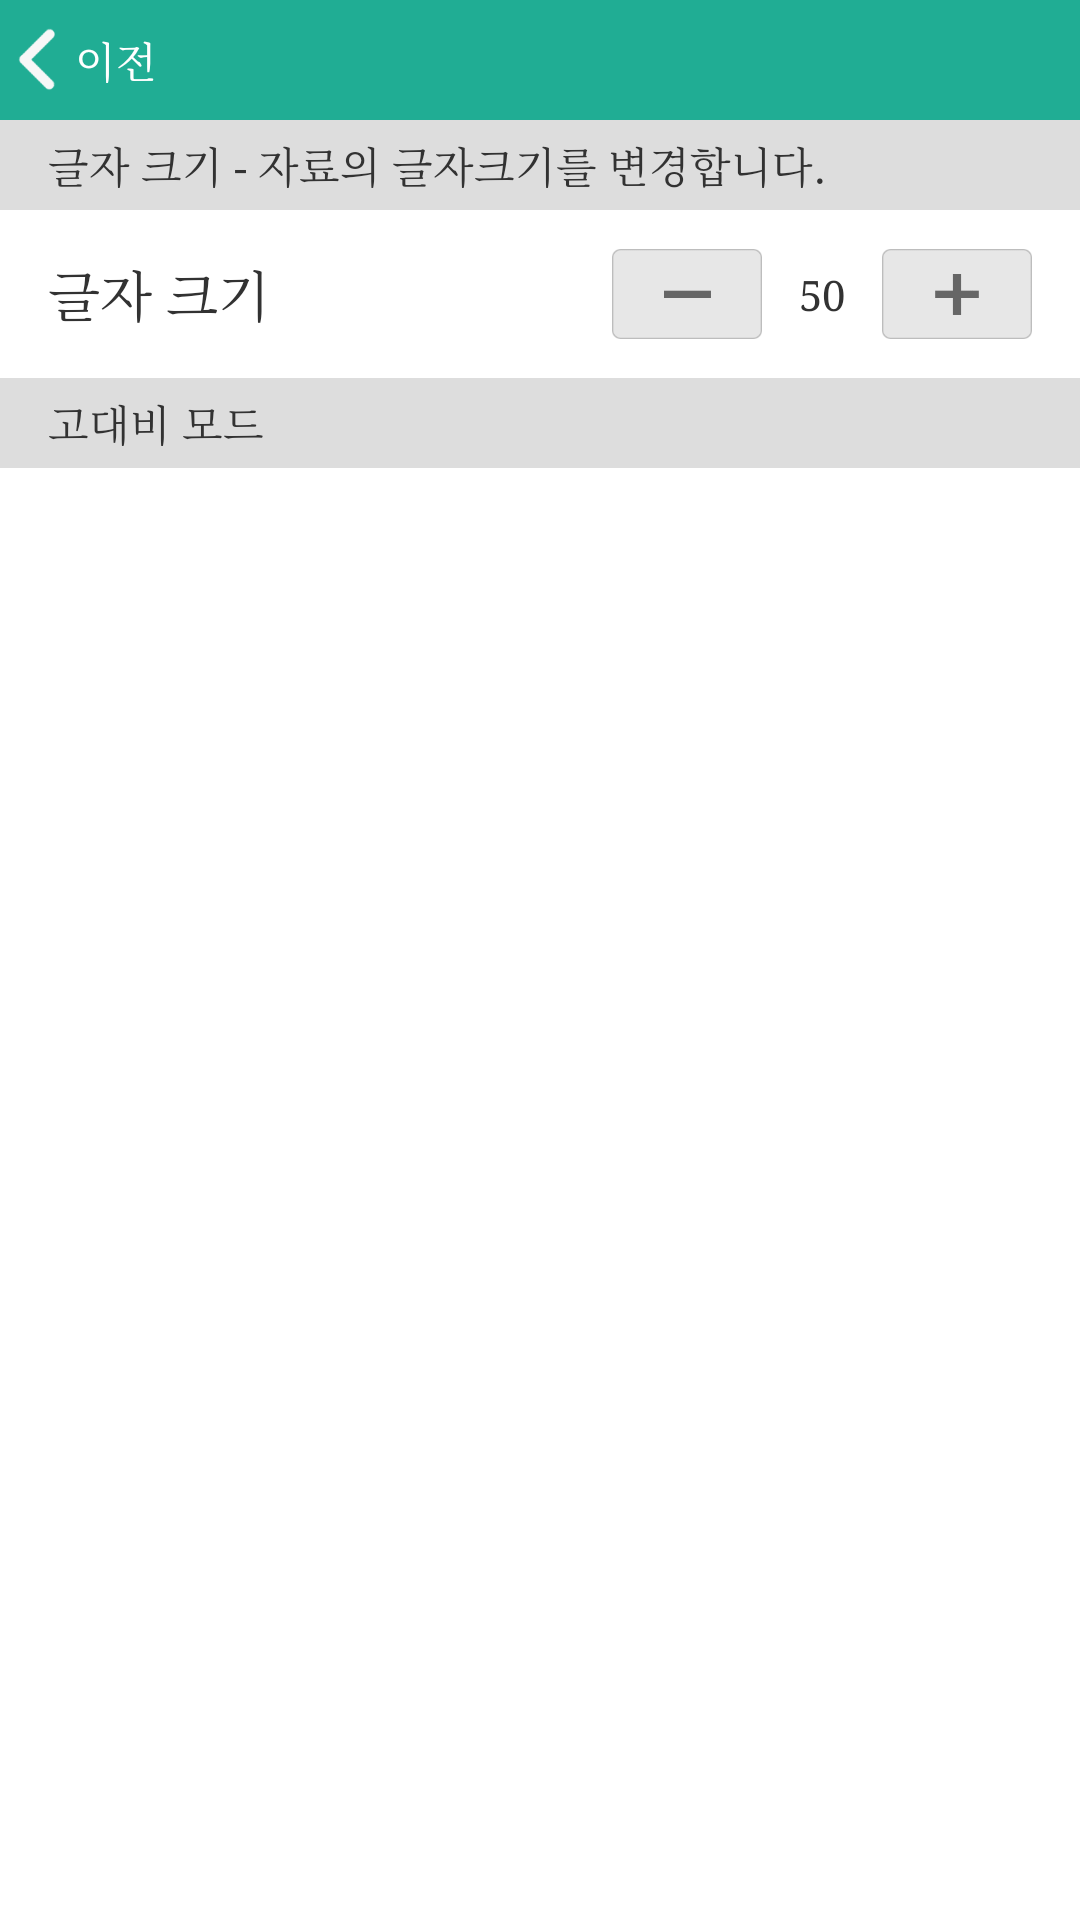

This screen was rendered from an Android layout file. Write that file and the resources it references.
<!-- AndroidManifest.xml: application theme AppTheme -->
<!-- res/layout/f_set_display.xml -->
<RelativeLayout xmlns:android="http://schemas.android.com/apk/res/android"
    xmlns:tools="http://schemas.android.com/tools"
    android:layout_width="match_parent"
    android:layout_height="match_parent" >

     <include
         android:id="@+id/h_menu_title"
            layout="@layout/h_back_title" /> 
            
    <LinearLayout
        android:layout_width="match_parent"
        android:layout_height="match_parent"
		android:layout_below="@+id/h_menu_title"        
        android:orientation="vertical" >

        <TextView
            android:id="@+id/textView1"
            android:layout_width="match_parent"
            android:layout_height="30dp"
            android:background="#ddd"
            android:gravity="center_vertical"
            android:paddingLeft="16dp"
            android:text="@string/setting_text_size_title"
            android:contentDescription="@string/setting_text_size_desc"  />

        <RelativeLayout
            android:layout_width="match_parent"
            android:layout_height="56dp" >

            <TextView
                style="@style/SettingText"
                android:layout_width="wrap_content"
                android:layout_height="64dp"
                android:text="@string/setting_text_size_kr" />

            <Button
                android:id="@+id/bt_size_down"
                android:layout_width="50dp"
                android:layout_height="30dp"
                android:layout_centerVertical="true"
                android:layout_toLeftOf="@+id/tv_fontsize"
                android:background="@drawable/icon_min"
                android:contentDescription="@string/common_minus" />

            <TextView
                android:id="@+id/tv_fontsize"
                android:layout_width="40dp"
                android:layout_height="wrap_content"
                android:layout_centerVertical="true"
                android:layout_toLeftOf="@+id/bt_size_up"
                android:gravity="center"
                android:text="50" />

            <Button
                android:id="@+id/bt_size_up"
                android:layout_width="50dp"
                android:layout_height="30dp"
                android:layout_alignParentRight="true"
                android:layout_centerVertical="true"
                android:layout_marginRight="16dp"
                android:background="@drawable/icon_plu"
                android:contentDescription="@string/common_plus" />
        </RelativeLayout>

        <TextView
            android:layout_width="match_parent"
            android:layout_height="30dp"
            android:background="#ddd"
            android:gravity="center_vertical"
            android:paddingLeft="16dp"
            android:text="@string/set_contrast_kr"
            android:contentDescription="@string/set_contrast_desc" />

        <ListView
            android:id="@+id/listView1"
            android:layout_width="match_parent"
            android:layout_height="match_parent"
            android:layout_marginTop="3dp"
            android:clickable="false"
            android:divider="@drawable/img_dot_line" >
        </ListView>
    </LinearLayout>

</RelativeLayout>
<!-- res/layout/h_back_title.xml (included above) -->
<RelativeLayout xmlns:android="http://schemas.android.com/apk/res/android"
    xmlns:tools="http://schemas.android.com/tools"
    android:layout_width="match_parent"
    android:layout_height="40dp"
    android:background="@color/color_header_bg" >

    <Button
        android:id="@+id/backBtn"
        android:layout_width="wrap_content"
        android:layout_height="40dp"
        android:layout_alignParentLeft="true"
        android:layout_centerVertical="true"
        android:drawableLeft="@drawable/arr_left_w"
        android:gravity="center_vertical"
        android:text="@string/common_back"
        android:background="@null"
        android:textColor="#fff"
        android:textSize="14sp" />

    <TextView
        android:id="@+id/tv_header_title"
        android:layout_width="wrap_content"
        android:layout_height="match_parent"
        android:layout_centerInParent="true"
        android:ellipsize="end"
        android:textColor="#fff"
        android:focusable="true"
        android:gravity="center"
        android:singleLine="true"
        android:textSize="18sp" />

</RelativeLayout>
<!-- resources referenced by this layout -->
<resources>
  <color name="color_header_bg">#20ad94</color>
  <!-- drawable arr_left_w: png bitmap (drawable-xxxhdpi, 2533 bytes) -->
  <!-- drawable icon_min: png bitmap (drawable-xxxhdpi, 1896 bytes) -->
  <!-- drawable icon_plu: png bitmap (drawable-xxxhdpi, 1957 bytes) -->
  <!-- drawable img_dot_line: png bitmap (drawable-xxxhdpi, 3041 bytes) -->
  <string name="common_back">이전</string>
  <string name="common_minus">감소</string>
  <string name="common_plus">증가</string>
  <string name="set_contrast_desc">고대비 모드. 머릿말</string>
  <string name="set_contrast_kr">고대비 모드</string>
  <string name="setting_text_size_desc">글자 크기 - 자료의 글자크기를 변경합니다. 머릿말</string>
  <string name="setting_text_size_kr">글자 크기</string>
  <string name="setting_text_size_title">글자 크기 - 자료의 글자크기를 변경합니다.</string>
  <style name="SettingText">
          <item name="android:layout_marginLeft">16dp</item>
          <item name="android:textSize">18sp</item>
          <item name="android:layout_centerVertical">true</item>
          <item name="android:gravity">center_vertical</item>
      </style>
  <style name="AppTheme" parent="AppBaseTheme">
          
          <item name="android:typeface">serif</item>
  		<item name="android:windowFullscreen">true</item> 
      	<item name="android:windowContentOverlay">@null</item>		       
      </style>
  <style name="AppBaseTheme" parent="android:Theme.Holo.Light.NoActionBar">
          
      </style>
</resources>
